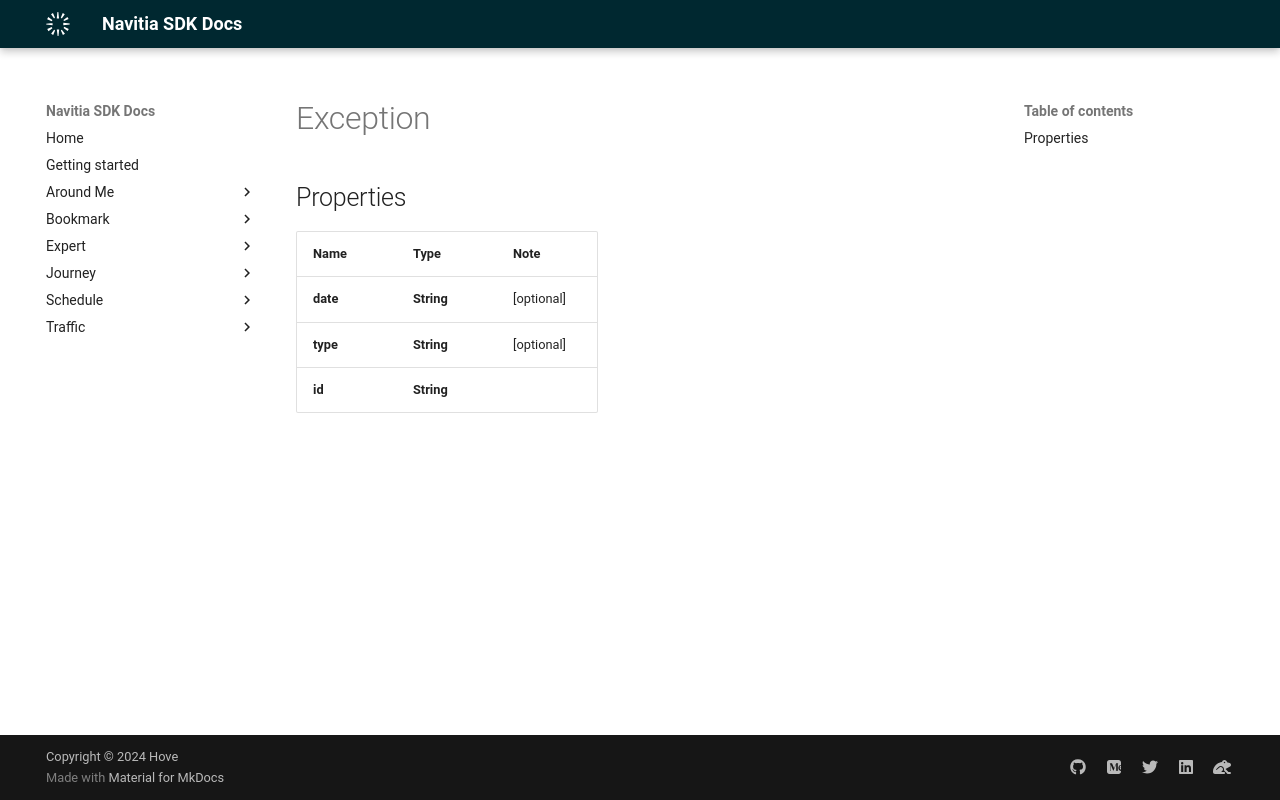

repository: hove-io/navitia_sdk_docs · page: expert/ios/model/Exception/index.html · generator: mkdocs


# Exception

## Properties

Name | Type | Note
---- | ---- | ----
**date** | **String** | [optional] 
**type** | **String** | [optional] 
**id** | **String** | 
